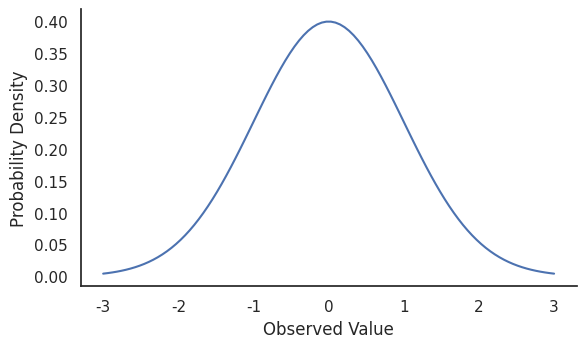
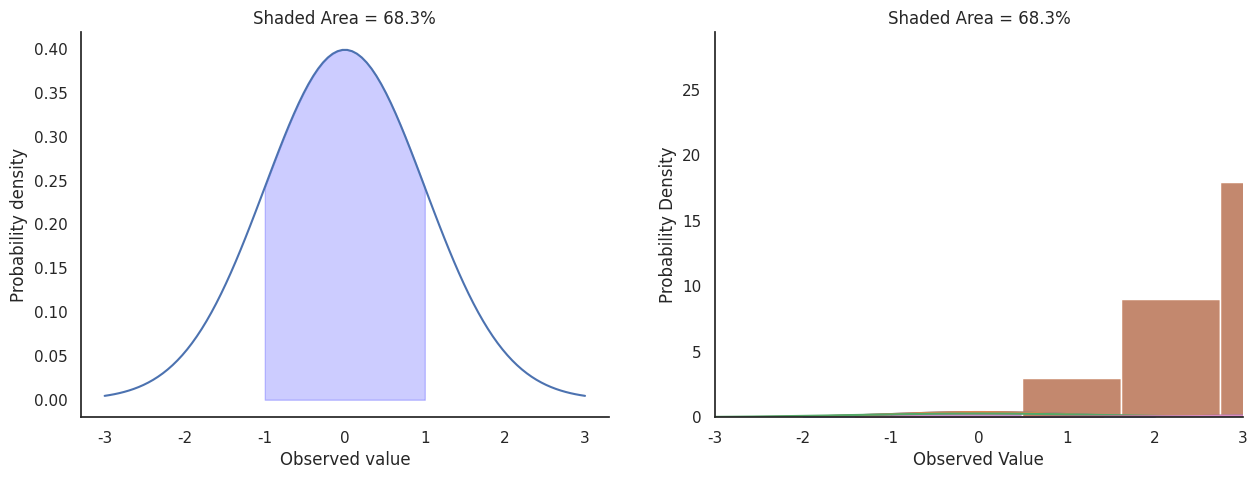
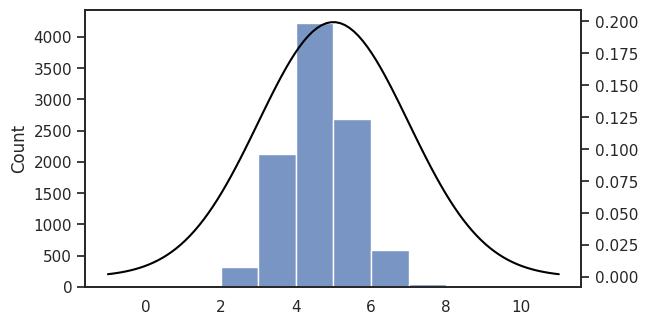
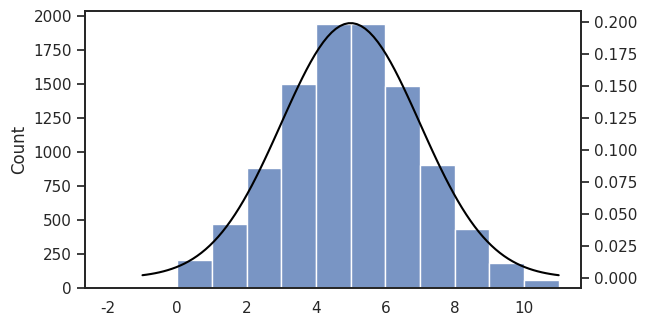
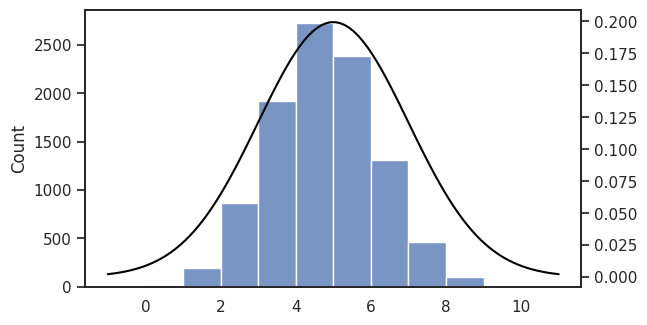
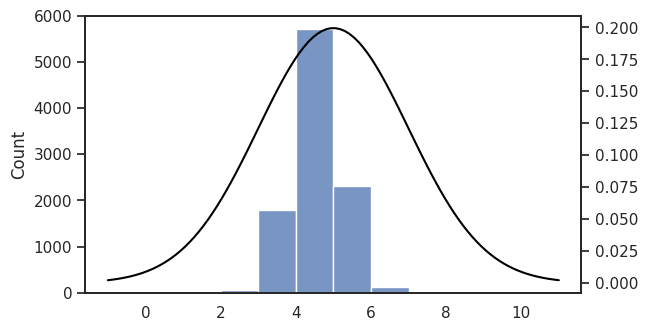

These charts were generated, in order, by the following Python code:
# PACKAGES
%matplotlib inline
import numpy as np
import scipy.stats as stats
import matplotlib.pyplot as plt
import seaborn as sns
import random as rd
import statistics as st
import pandas as pd

# SEABORN THEME
scale = 0.4
W = 16*scale
H = 9*scale
sns.set(rc = {'figure.figsize':(W,H)})
sns.set_style("white")

# set mean, variance and standard deviation
beta = 0
sigma2 = 1
sigma = np.sqrt(sigma2)

# get range of the PDF (3 standard deviations away from the mean)
pdf_range = np.linspace(beta - 3*sigma, beta + 3*sigma, 100) 

# return densities of the PDF
pdf_dens = stats.norm.pdf(pdf_range, beta, sigma)
pdf_dens

# Plot, set labels, and remove top and right spines
fig = sns.lineplot(x = pdf_range, y = pdf_dens)
plt.xlabel('Observed Value')
plt.ylabel('Probability Density')
sns.despine()

# set figure parameters
fig, axes = plt.subplots(1, 2, figsize=(15, 5), sharey=False)

# plot densities
sns.lineplot(x = pdf_range, y = pdf_dens, ax=axes[0])
sns.lineplot(x = pdf_range, y = pdf_dens, ax=axes[1])

# add shaded area
x_fill1 = np.arange(-1*sigma, 1*sigma, 0.001)
x_fill2 = np.arange(-2*sigma, 2*sigma, 0.001)
y_fill1 = stats.norm.pdf(x_fill1, beta, sigma)
y_fill2 = stats.norm.pdf(x_fill2, beta, sigma)
axes[0].fill_between(x_fill1, y_fill1, 0, alpha=0.2, color='blue')
axes[1].fill_between(x_fill2, y_fill2, 0, alpha=0.2, color='blue')

# add axis titles
axes[0].set_title("Shaded Area = 68.3%")
axes[1].set_title("Shaded Area = 95.4%")
axes[0].set(xlabel='Observed value', ylabel='Probability density')
axes[1].set(xlabel='Observed value', ylabel='Probability density')

sns.despine()

# get second curve
sigma2_bis = 2
sigma_bis = np.sqrt(sigma2_bis)
pdf_range_bis = np.linspace(beta - 3*sigma_bis, beta + 3*sigma_bis, 100)
pdf_dens_bis = stats.norm.pdf(pdf_range_bis, beta, sigma_bis)

# plot densities
sns.lineplot(x = pdf_range, y = pdf_dens)
sns.lineplot(x = pdf_range_bis, y = pdf_dens_bis)

# add shaded area
x_fill1 = np.arange(-1, 1, 0.001)
x_fill2 = np.arange(-1.41, 1.41, 0.001)
y_fill1 = stats.norm.pdf(x_fill1, beta, sigma)
y_fill2 = stats.norm.pdf(x_fill2, beta, sigma_bis)
plt.fill_between(x_fill1, y_fill1, 0, alpha=0.1, color="blue")
plt.fill_between(x_fill2, y_fill2, 0, alpha=0.2, color = "red")

# add axis titles
plt.title("Shaded Area = 68.3%")
plt.xlabel('Observed Value')
plt.ylabel('Probability Density')
plt.xlim((beta - 3*sigma), (beta + 3*sigma))

sns.despine()

# set parameters
beta = 5
sigma = 2

# get range and densities of the PDF
pdf_range = np.linspace(beta - 3*sigma, beta + 3*sigma, 100) 
pdf_dens = stats.norm.pdf(pdf_range, beta, sigma)

# Plot, set labels, and remove top and right spines
fig = sns.lineplot(x = pdf_range, y = pdf_dens)
plt.xlabel('Observed Value')
plt.ylabel('Probability Density')
sns.despine()

np.random.seed(seed=12345)

# set parameters
N = 100

# use a for loop to draw a score for 1000 individuals
draws_co2_list = []
for i in range(N):
    x = float(np.random.normal(loc = beta, scale = sigma, size=1))
    draws_co2_list.append(x)

# display
draws_co2_list

draws_co2 = np.random.normal(loc = beta, scale = sigma, size=N)
draws_co2

sns.histplot(draws_co2)
sns.despine()

bins = np.histogram_bin_edges(draws_co2, bins='auto')
bins

# plot histogram
sns.histplot(draws_co2)

# plot density
sns.lineplot(x = pdf_range, y = pdf_dens)
sns.despine()

# plot histogram
sns.histplot(draws_co2, stat = "density")

# plot density
sns.lineplot(x = pdf_range, y = pdf_dens)
sns.despine()

# 100,000 draws
N = 100000
draws_co2 = np.random.normal(loc = beta, scale = sigma, size = N)

# plot histogram
sns.histplot(draws_co2, stat = "density")

# plot density
sns.lineplot(x = pdf_range, y = pdf_dens)
sns.despine()

N1 = 10
N2 = 100
N3 = 10000

co2_10 = np.random.normal(loc = beta, scale = sigma, size = N1)
co2_100 = np.random.normal(loc = beta, scale = sigma, size = N2)
co2_10000 = np.random.normal(loc = beta, scale = sigma, size = N3)

print("10 samples. Mean: ", st.mean(co2_10))
print("100 samples. Mean: ", st.mean(co2_100))
print("10000 samples. Mean: ", st.mean(co2_10000))

# run 10000 simulated experiments with 1 subject each, and calculate the sample mean for each experiment
sample_size = 5
beta_hats = []
for i in range(1,10000):
    beta_hat = st.mean(np.random.normal(loc = beta, scale = sigma, size = sample_size).astype(int))
    beta_hats.append(beta_hat)


# plot a histogram of the distribution of sample means, together with the population distribution
fig, ax = plt.subplots()
sns.histplot(beta_hats, ax = ax, binwidth=1)
ax2 = ax.twinx()
sns.lineplot(x = pdf_range, y = pdf_dens, ax = ax2, color = 'black')

print(st.mean(beta_hats))
print(beta)

# run 10000 simulated experiments with 1 subject each, and calculate the sample mean for each experiment
sample_size = 1
beta_hats = []
for i in range(1,10000):
    beta_hat = st.mean(np.random.normal(loc = beta, scale = sigma, size = sample_size).astype(int))
    beta_hats.append(beta_hat)


# plot a histogram of the distribution of sample means, together with the population distribution
fig, ax = plt.subplots()
sns.histplot(beta_hats, ax = ax, binwidth=1)
ax2 = ax.twinx()
sns.lineplot(x = pdf_range, y = pdf_dens, ax = ax2, color = 'black')

# run 10000 simulated experiments with 1 subject each, and calculate the sample mean for each experiment
sample_size = 2
beta_hats = []
for i in range(1,10000):
    beta_hat = st.mean(np.random.normal(loc = beta, scale = sigma, size = sample_size).astype(int))
    beta_hats.append(beta_hat)


# plot a histogram of the distribution of sample means, together with the population distribution
fig, ax = plt.subplots()
sns.histplot(beta_hats, ax = ax, binwidth=1)
ax2 = ax.twinx()
sns.lineplot(x = pdf_range, y = pdf_dens, ax = ax2, color = 'black')

# run 10000 simulated experiments with 1 subject each, and calculate the sample mean for each experiment
sample_size = 10
beta_hats = []
for i in range(1,10000):
    beta_hat = st.mean(np.random.normal(loc = beta, scale = sigma, size = sample_size).astype(int))
    beta_hats.append(beta_hat)


# plot a histogram of the distribution of sample means, together with the population distribution
fig, ax = plt.subplots()
sns.histplot(beta_hats, ax = ax, binwidth=1)
ax2 = ax.twinx()
sns.lineplot(x = pdf_range, y = pdf_dens, ax = ax2, color = 'black')

stats.norm.ppf([.025, 0.975])

stats.t.ppf([.025, 0.975], N-1)

np.random.seed(12345)
N = 100
draws_co2 = np.random.normal(loc = beta, scale = sigma, size=N)

beta_hat = st.mean(draws_co2)
beta_hat

sd_true = 2
beta_null = 5

N = len(draws_co2)

sem_true = sd_true / np.sqrt(N)

z = (beta_hat - beta_null) / sem_true
z.round(6)

lower_area = st.NormalDist().cdf(-abs(z))
round(lower_area,6)

upper_area = lower_area
p = lower_area + upper_area
round(p,6)

